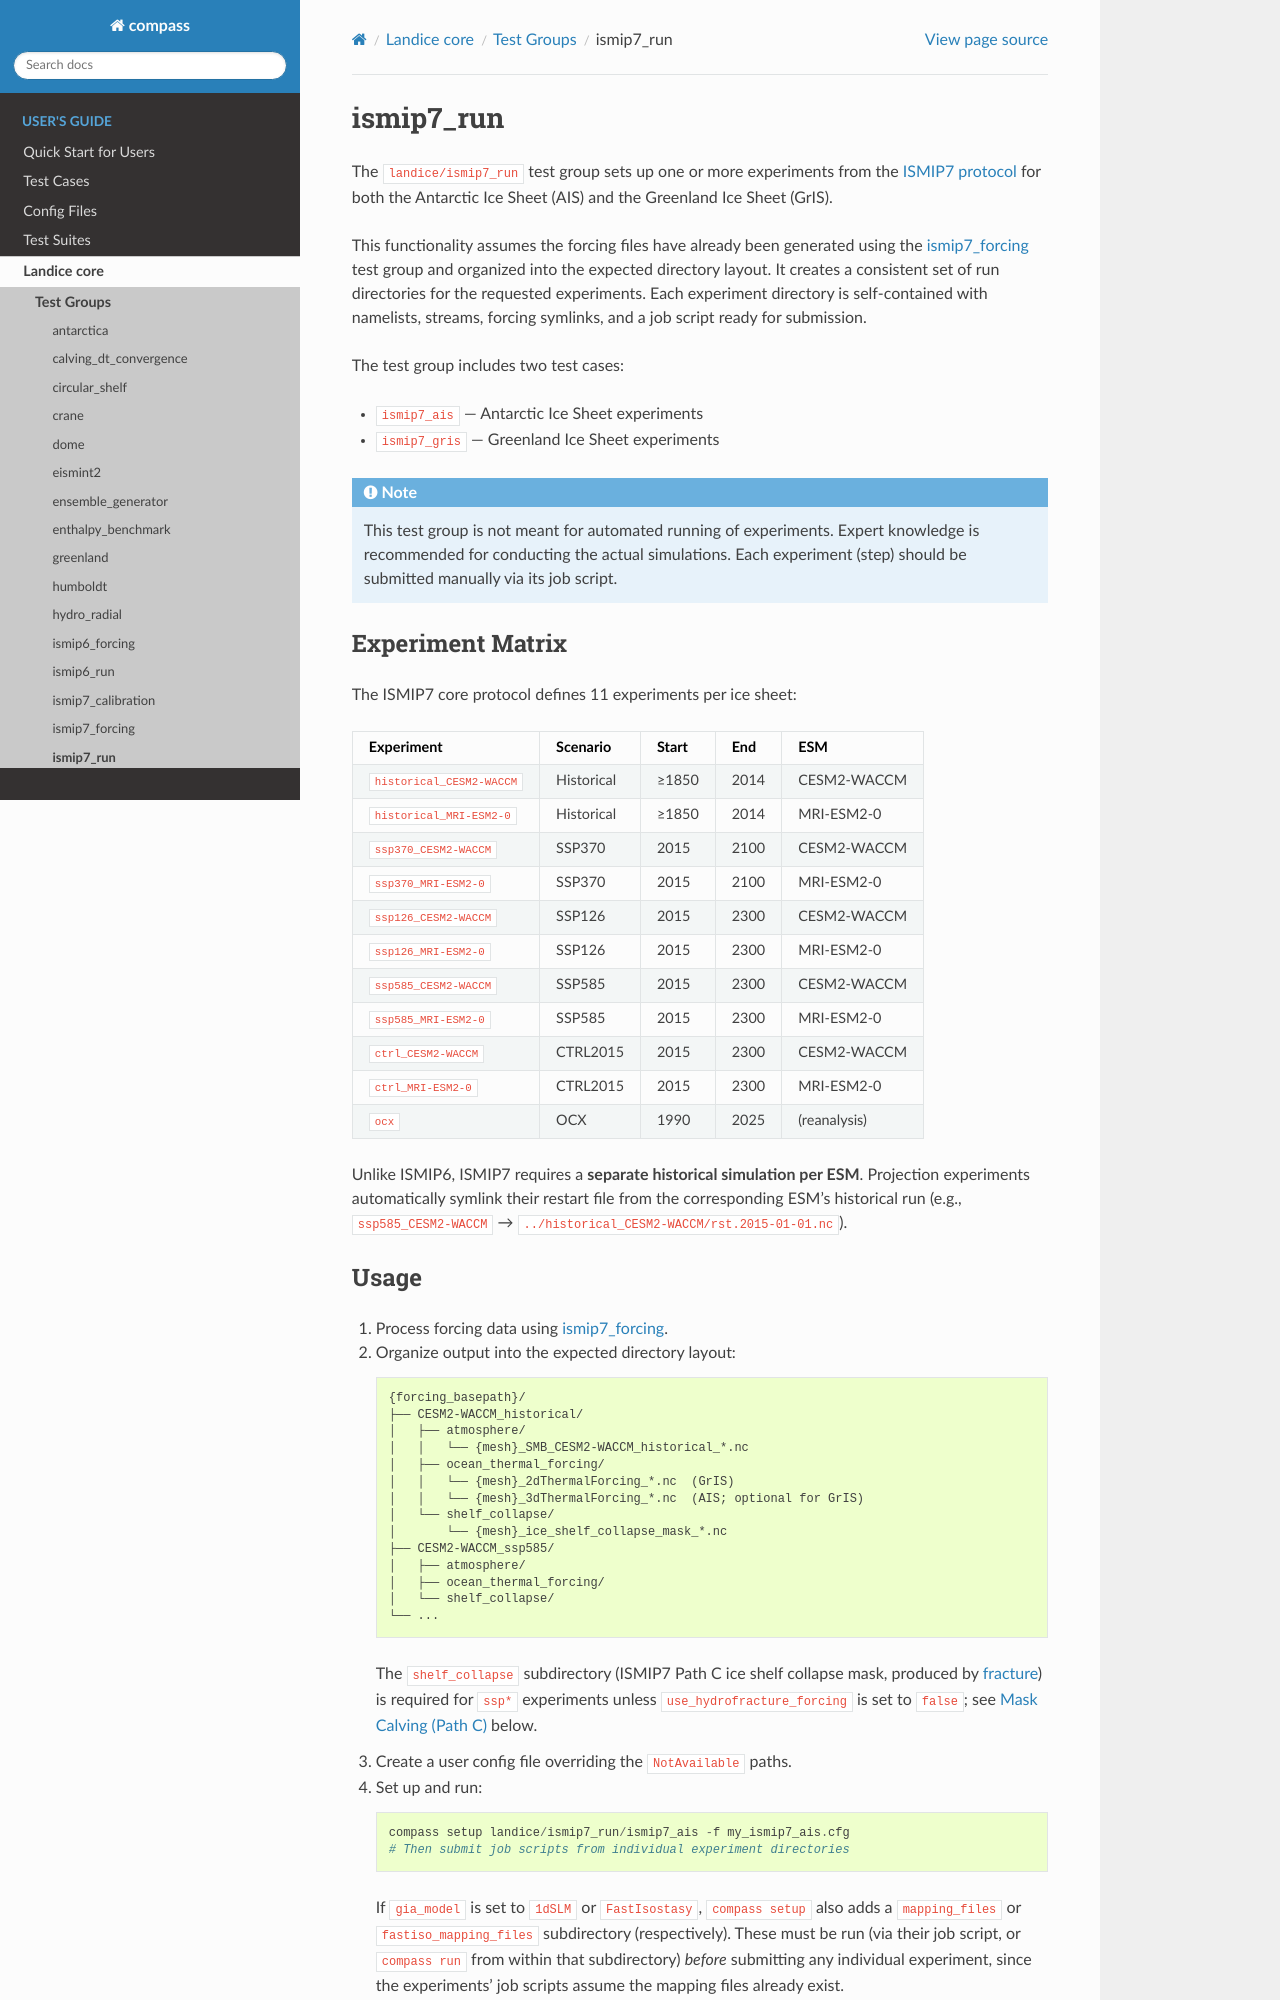

repository: MPAS-Dev/compass · page: main/users_guide/landice/test_groups/ismip7_run.html · generator: sphinx

.. _landice_ismip7_run:

ismip7_run
==========

The ``landice/ismip7_run`` test group sets up one or more experiments from the
`ISMIP7 protocol <https://github.com/orgs/ismip/discussions>`_ for both the
Antarctic Ice Sheet (AIS) and the Greenland Ice Sheet (GrIS).

This functionality assumes the forcing files have already been generated using
the :ref:`landice_ismip7_forcing` test group and organized into the expected
directory layout. It creates a consistent set of run directories for the
requested experiments. Each experiment directory is self-contained with
namelists, streams, forcing symlinks, and a job script ready for submission.

The test group includes two test cases:

* ``ismip7_ais`` — Antarctic Ice Sheet experiments
* ``ismip7_gris`` — Greenland Ice Sheet experiments

.. note::

   This test group is not meant for automated running of experiments.
   Expert knowledge is recommended for conducting the actual simulations.
   Each experiment (step) should be submitted manually via its job script.

.. _landice_ismip7_run_experiments:

Experiment Matrix
-----------------

The ISMIP7 core protocol defines 11 experiments per ice sheet:

.. list-table::
   :header-rows: 1

   * - Experiment
     - Scenario
     - Start
     - End
     - ESM
   * - ``historical_CESM2-WACCM``
     - Historical
     - ≥1850
     - 2014
     - CESM2-WACCM
   * - ``historical_MRI-ESM2-0``
     - Historical
     - ≥1850
     - 2014
     - MRI-ESM2-0
   * - ``ssp370_CESM2-WACCM``
     - SSP370
     - 2015
     - 2100
     - CESM2-WACCM
   * - ``ssp370_MRI-ESM2-0``
     - SSP370
     - 2015
     - 2100
     - MRI-ESM2-0
   * - ``ssp126_CESM2-WACCM``
     - SSP126
     - 2015
     - 2300
     - CESM2-WACCM
   * - ``ssp126_MRI-ESM2-0``
     - SSP126
     - 2015
     - 2300
     - MRI-ESM2-0
   * - ``ssp585_CESM2-WACCM``
     - SSP585
     - 2015
     - 2300
     - CESM2-WACCM
   * - ``ssp585_MRI-ESM2-0``
     - SSP585
     - 2015
     - 2300
     - MRI-ESM2-0
   * - ``ctrl_CESM2-WACCM``
     - CTRL2015
     - 2015
     - 2300
     - CESM2-WACCM
   * - ``ctrl_MRI-ESM2-0``
     - CTRL2015
     - 2015
     - 2300
     - MRI-ESM2-0
   * - ``ocx``
     - OCX
     - 1990
     - 2025
     - (reanalysis)

Unlike ISMIP6, ISMIP7 requires a **separate historical simulation per ESM**.
Projection experiments automatically symlink their restart file from the
corresponding ESM's historical run (e.g.,
``ssp585_CESM2-WACCM`` → ``../historical_CESM2-WACCM/rst.2015-01-01.nc``).

.. _landice_ismip7_run_usage:
